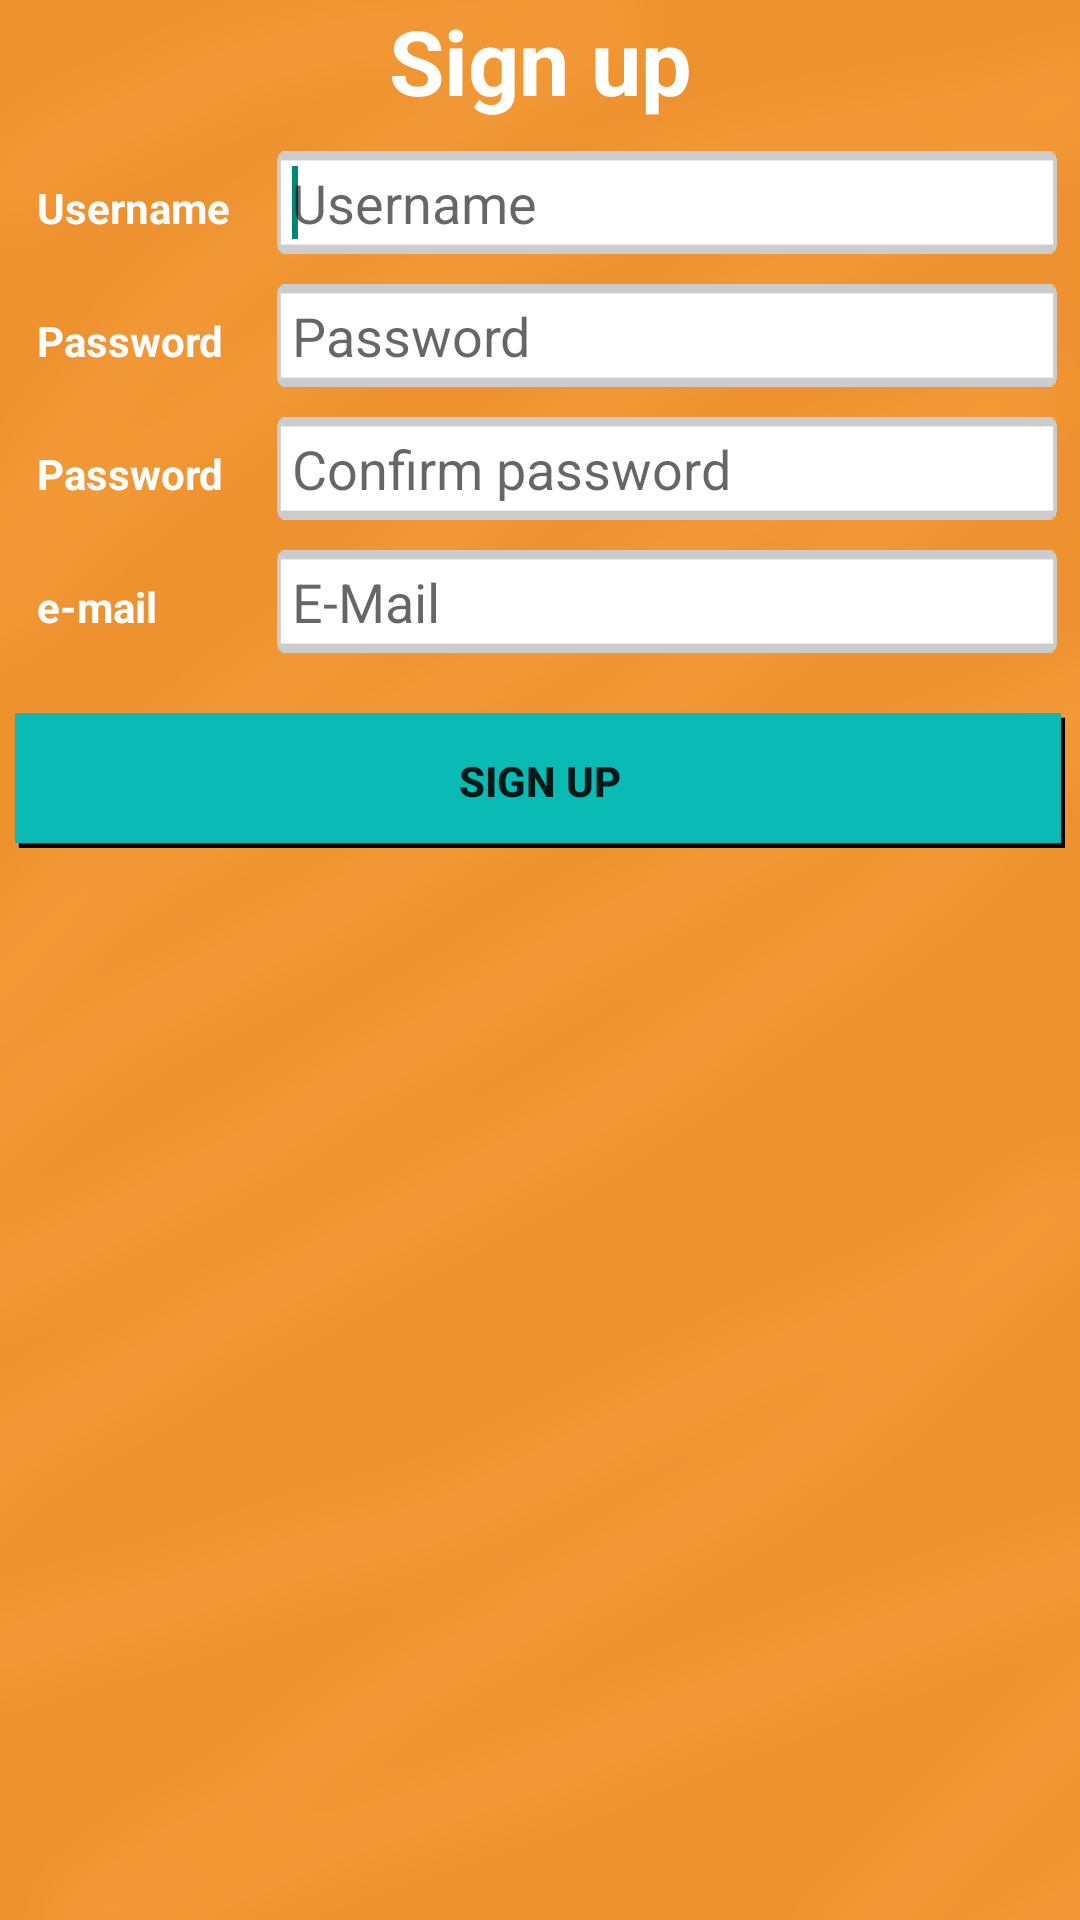

The Android layout XML behind this screen, and the referenced resources:
<!-- AndroidManifest.xml: application theme AppTheme -->
<!-- res/layout/activity_register_layout.xml -->
<?xml version="1.0" encoding="utf-8"?>


<ScrollView xmlns:android="http://schemas.android.com/apk/res/android"
    xmlns:tools="http://schemas.android.com/tools"
    android:id="@+id/ScrollHomeRegistrazione"
    android:layout_width="match_parent"
    android:layout_height="match_parent"
    android:background="@drawable/sfondo_potrait_no" >

<LinearLayout
    android:id="@+id/ContainerRegistra"
    android:layout_width="match_parent"
    android:layout_height="wrap_content"
    android:gravity="center_horizontal"
    android:orientation="vertical" >

    <TextView
        android:id="@+id/visualizzaUsernameProprioTV"
        android:layout_width="fill_parent"
        android:layout_height="wrap_content"
        android:gravity="center"
        android:text="@string/register_title_tv"
        android:textColor="@color/White"
        android:textSize="@dimen/size_default_title"
        android:textStyle="bold" />

    <LinearLayout
        android:layout_width="match_parent"
        android:layout_height="wrap_content"
        android:layout_marginLeft="10dp"
        android:layout_marginRight="5dp"
        android:layout_marginTop="10dp" >

        <TextView
            android:id="@+id/register_username_tv"
            android:layout_width="80dp"
            android:layout_height="wrap_content"
            android:text="@string/username_tv"
            android:textColor="@color/White"
            android:textStyle="bold" />

        <EditText
            android:id="@+id/reg_username_text"
            android:layout_width="match_parent"
            android:layout_height="wrap_content"
            android:layout_marginRight="5dp"
            android:background="@drawable/textfield"
            android:ems="10"
            android:hint="@string/username_hint"
            android:padding="5dp" >

            <requestFocus />
        </EditText>
    </LinearLayout>

    <LinearLayout
        android:layout_width="match_parent"
        android:layout_height="wrap_content"
        android:layout_marginLeft="10dp"
        android:layout_marginRight="5dp"
        android:layout_marginTop="10dp" >

        <TextView
            android:id="@+id/register_password1_tv"
            android:layout_width="80dp"
            android:layout_height="wrap_content"
            android:text="@string/password_tv"
            android:textColor="@color/White"
            android:textStyle="bold" />

        <EditText
            android:id="@+id/reg_pass1_text"
            android:layout_width="match_parent"
            android:layout_height="wrap_content"
            android:layout_marginRight="5dp"
            android:background="@drawable/textfield"
            android:ems="10"
            android:hint="@string/password_hint"
            android:inputType="textPassword"
            android:padding="5dp" />

    </LinearLayout>

    <LinearLayout
        android:layout_width="match_parent"
        android:layout_height="wrap_content"
        android:layout_marginLeft="10dp"
        android:layout_marginRight="5dp"
        android:layout_marginTop="10dp" >

        <TextView
            android:id="@+id/register_password2_tv"
            android:layout_width="80dp"
            android:layout_height="wrap_content"
            android:text="@string/password_tv"
            android:textColor="@color/White"
            android:textStyle="bold" />

        <EditText
            android:id="@+id/reg_pass2_text"
            android:layout_width="match_parent"
            android:layout_height="wrap_content"
            android:layout_marginRight="5dp"
            android:background="@drawable/textfield"
            android:ems="10"
            android:hint="@string/conferma_password_registrazione_hint"
            android:inputType="textPassword"
            android:padding="5dp" />

    </LinearLayout>

    <LinearLayout
        android:layout_width="match_parent"
        android:layout_height="wrap_content"
        android:layout_marginLeft="10dp"
        android:layout_marginRight="5dp"
        android:layout_marginTop="10dp" >

        <TextView
            android:id="@+id/register_email_tv"
            android:layout_width="80dp"
            android:layout_height="wrap_content"
            android:text="@string/email_tv"
            android:textColor="@color/White"
            android:textStyle="bold" />

        <EditText
            android:id="@+id/reg_email_text"
            android:layout_width="match_parent"
            android:layout_height="wrap_content"
            android:layout_marginRight="5dp"
            android:background="@drawable/textfield"
            android:ems="10"
            android:hint="@string/email_hint"
            android:inputType="textEmailAddress"
            android:padding="5dp" />

    </LinearLayout>

    <Button
        android:id="@+id/reg_registra_button"
        android:layout_width="match_parent"
        android:layout_height="45dp"
        android:layout_marginLeft="5dp"
        android:layout_marginRight="5dp"
        android:layout_marginTop="20dp"
        android:background="@drawable/button_style"
        android:onClick="onClickRegistra"
        android:text="@string/register_button"
        android:textStyle="bold" />

</LinearLayout>
</ScrollView>
<!-- resources referenced by this layout -->
<resources>
  <color name="White">#ffffff</color>
  <dimen name="size_default_title">30sp</dimen>
  <!-- drawable button_style (drawable-xhdpi) -->
  <selector xmlns:android="http://schemas.android.com/apk/res/android">
      
      <item android:state_pressed="true" android:drawable="@drawable/barra_utenti_premuta"></item>
      
      <item android:drawable="@drawable/barra_utenti"></item>
  </selector>
  <!-- drawable sfondo_potrait_no: png bitmap (drawable-xxhdpi, 241026 bytes) -->
  <!-- drawable textfield: png bitmap (drawable-xhdpi, 628 bytes) -->
  <string name="conferma_password_registrazione_hint">Confirm password</string>
  <string name="email_hint">E-Mail</string>
  <string name="email_tv">e-mail</string>
  <string name="password_hint">Password</string>
  <string name="password_tv">Password</string>
  <string name="register_button">Sign up</string>
  <string name="register_title_tv">Sign up</string>
  <string name="username_hint">Username</string>
  <string name="username_tv">Username</string>
  <style name="AppTheme" parent="AppBaseTheme">
          
      </style>
  <!-- drawable barra_utenti_premuta: png bitmap (drawable-xxhdpi, 1371 bytes) -->
  <!-- drawable barra_utenti: png bitmap (drawable-xxhdpi, 1377 bytes) -->
  <style name="AppBaseTheme" parent="Theme.AppCompat.Light">
          
      </style>
</resources>
